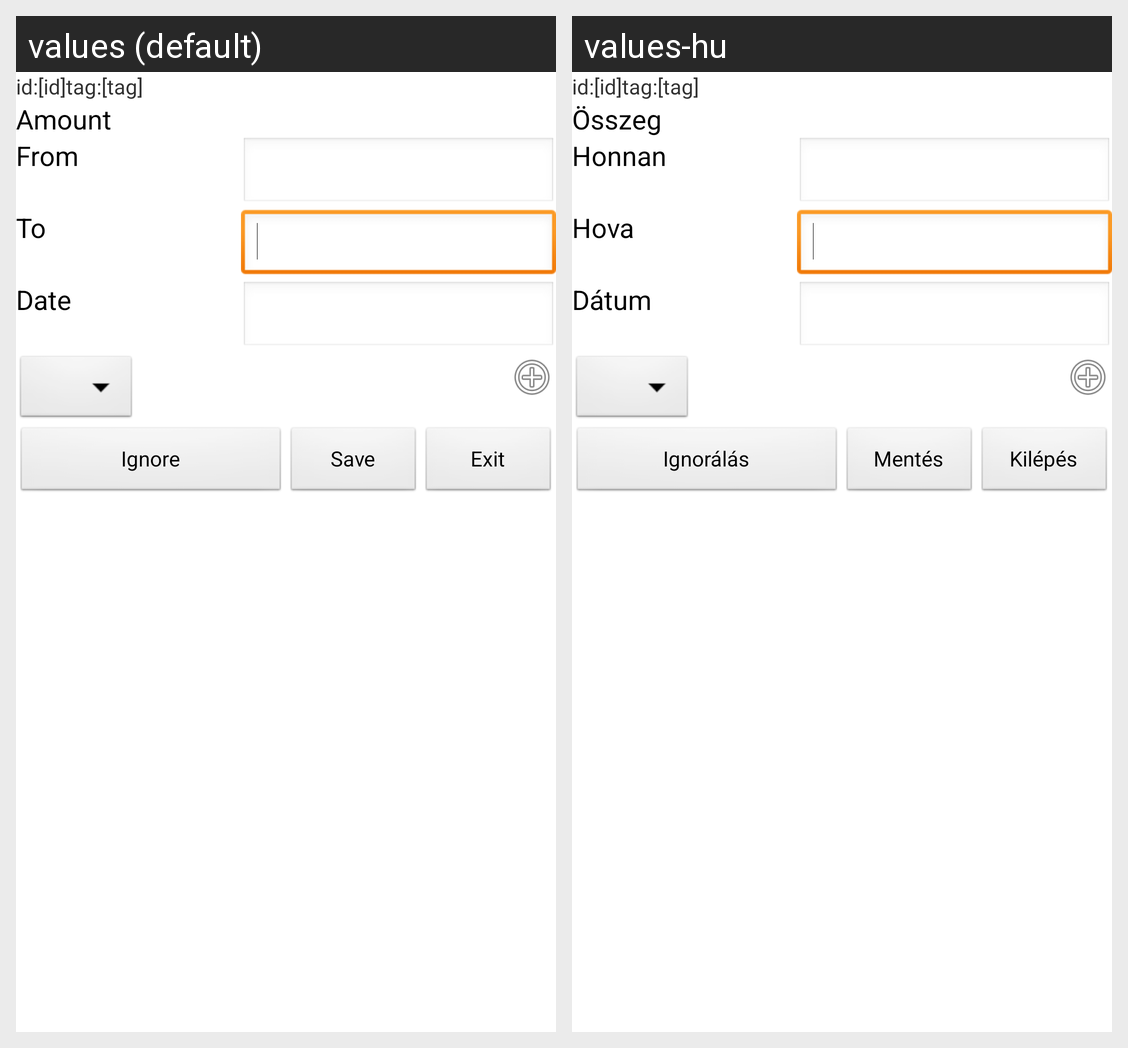

The same Android screen rendered under two of its app's locales, left to right. List the strings drawn on it with the default value and each locale's translation.
Android screen res/layout/detail_view.xml rendered under 2 locales, left to right: values (default), values-hu. Device: Nexus 5 (rendered at 1080×1920; each locale shown at half size, 540×960, under a caption strip naming it); theme AppTheme.
Strings drawn on this screen, with the default value and each locale's value (text and hints the layout hard-codes, and strings that could not be matched under every locale, appear in the picture but are not listed):

amount
  values: Amount
  values-hu: Összeg

from
  values: From
  values-hu: Honnan

to
  values: To
  values-hu: Hova

date
  values: Date
  values-hu: Dátum

ignore
  values: Ignore
  values-hu: Ignorálás

save
  values: Save
  values-hu: Mentés

exit
  values: Exit
  values-hu: Kilépés
